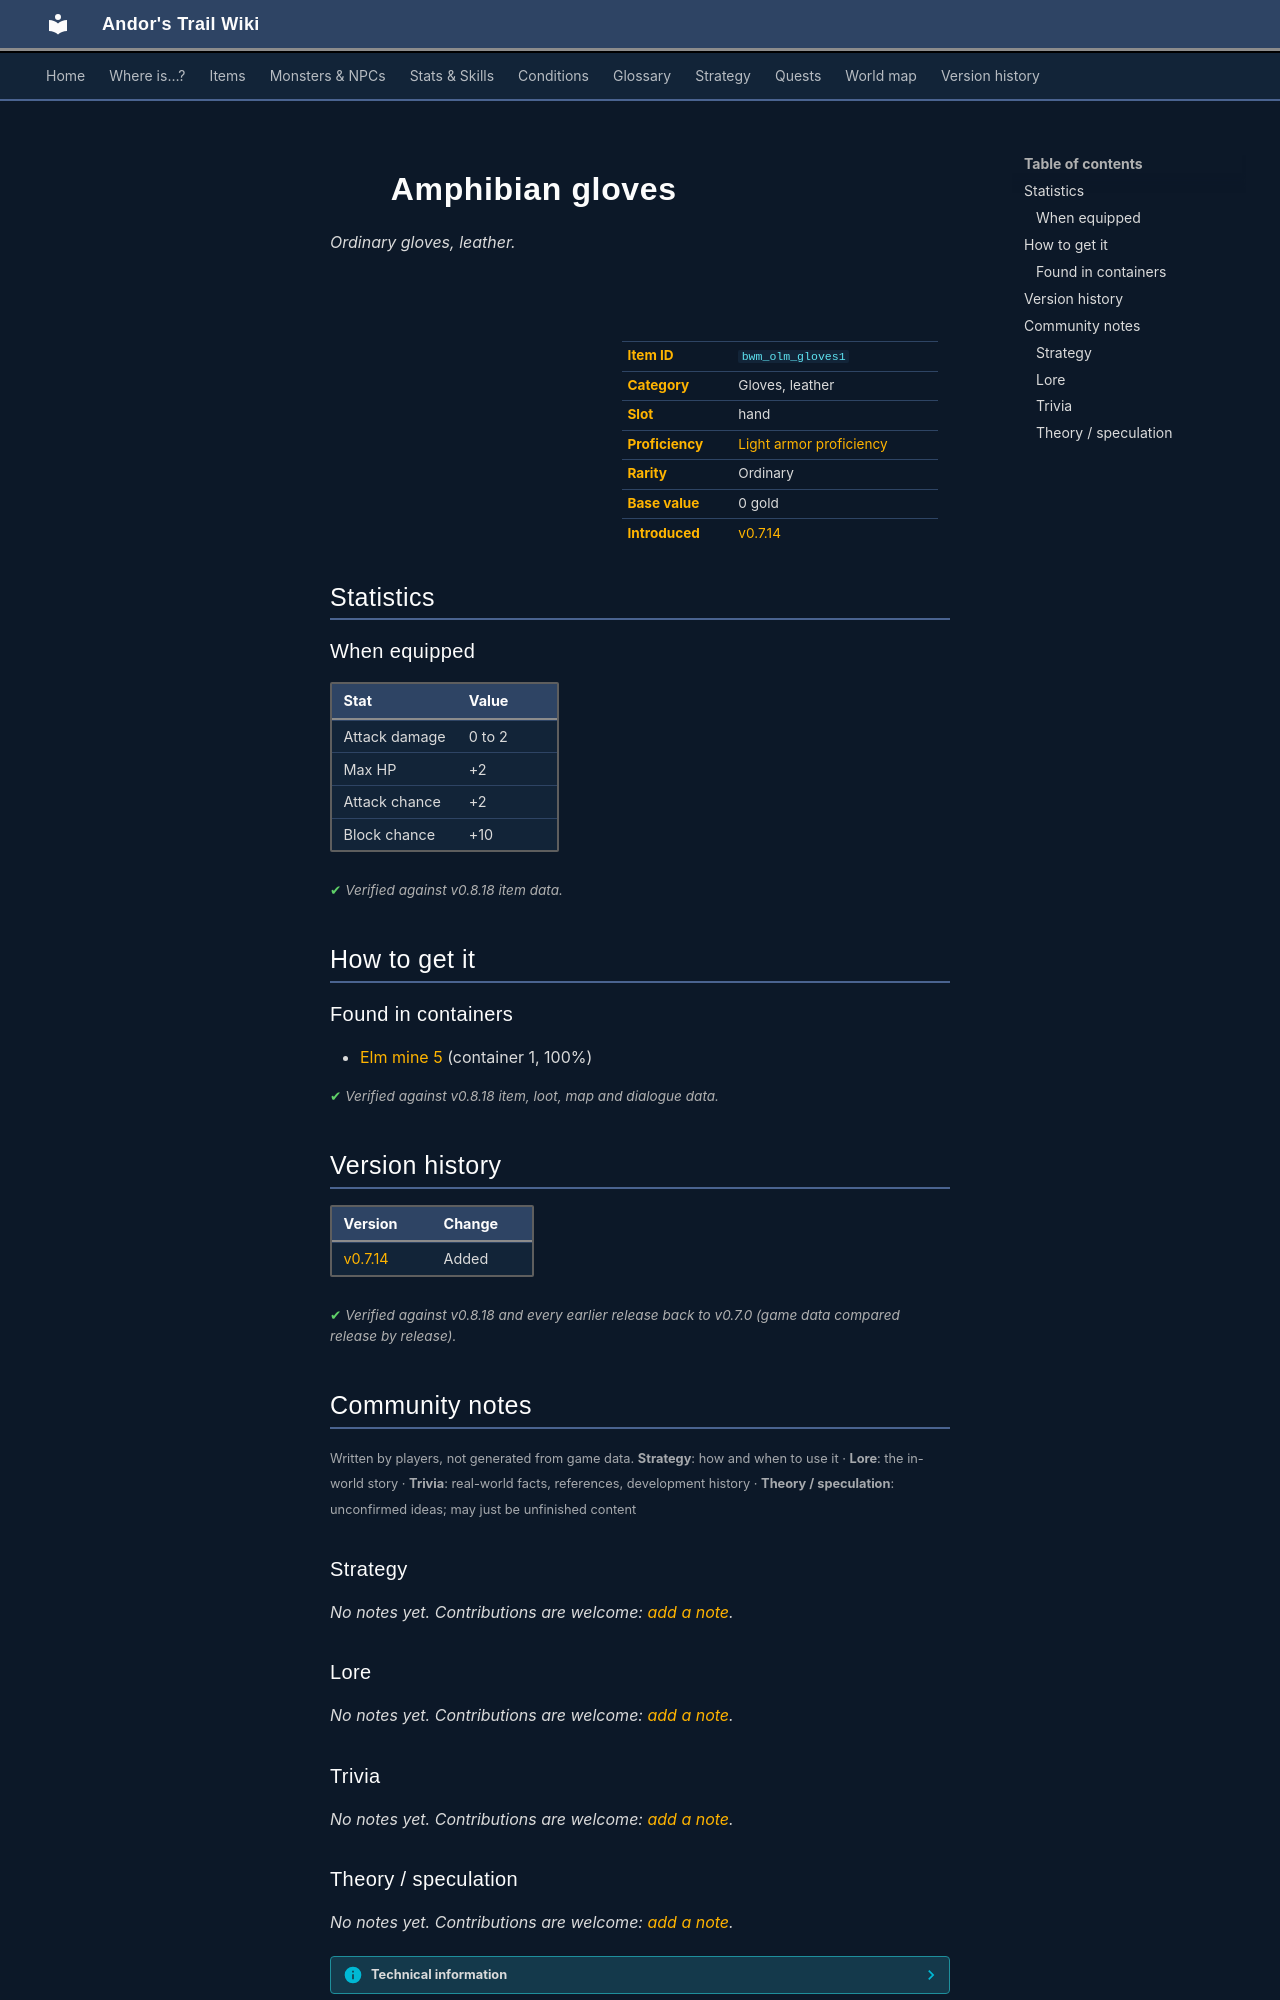

repository: asdfghjkl628/Andor-s-Trail-Wikiiii · page: items/bwm_olm_gloves1/index.html · generator: mkdocs

---
description: "Amphibian gloves is a ordinary gloves, leather in Andor's Trail (Attack damage 0 to 2, Max HP +2, Attack chance +2, Block chance +10). How to get it: containers."
---

# ![](../assets/icons/items/items_omi2_0.png){ .sprite } Amphibian gloves

*Ordinary gloves, leather.*

<div class="infobox" markdown>

<p class="ib-img"><img class="sprite" src="../../assets/icons/items/items_omi2_0.png" alt=""></p>

| | |
|---|---|
| **Item ID** | `bwm_olm_gloves1` |
| **Category** | Gloves, leather |
| **Slot** | hand |
| **Proficiency** | [Light armor proficiency](../skills/armorProficiencyLight.md) |
| **Rarity** | Ordinary |
| **Base value** | 0 gold |
| **Introduced** | [v0.7.14](../versions/0.7.14.md) |

</div>

## Statistics

### When equipped

| Stat | Value |
|---|---|
| Attack damage | 0 to 2 |
| Max HP | +2 |
| Attack chance | +2 |
| Block chance | +10 |

<p class="verified">Verified against v0.8.18 item data.</p>

## How to get it

### Found in containers

- [Elm mine 5](../maps/elm_mine5.md#container-0) (container 1, 100%)


<p class="verified">Verified against v0.8.18 item, loot, map and dialogue data.</p>


## Version history

| Version | Change |
|---|---|
| [v0.7.14](../versions/0.7.14.md) | Added |

<p class="verified">Verified against v0.8.18 and every earlier release back to v0.7.0 (game data compared release by release).</p>


## Community notes

<small>Written by players, not generated from game data. **Strategy**: how and when to use it · **Lore**: the in-world story · **Trivia**: real-world facts, references, development history · **Theory / speculation**: unconfirmed ideas; may just be unfinished content</small>

### Strategy

*No notes yet. Contributions are welcome: [add a note](https://github.com/asdfghjkl628/Andor-s-Trail-Wikiiii/new/main/notes/items?filename=bwm_olm_gloves1.md&value=%23%23%20Strategy%0A%0A%3C%21--%20how%20and%20when%20to%20use%20it%20--%3E%0A%0A%23%23%20Lore%0A%0A%3C%21--%20the%20in-world%20story%20--%3E%0A%0A%23%23%20Trivia%0A%0A%3C%21--%20real-world%20facts%2C%20references%2C%20development%20history%20--%3E%0A%0A%23%23%20Theory%20/%20speculation%0A%0A%3C%21--%20unconfirmed%20ideas%3B%20may%20just%20be%20unfinished%20content%20--%3E%0A).*

### Lore

*No notes yet. Contributions are welcome: [add a note](https://github.com/asdfghjkl628/Andor-s-Trail-Wikiiii/new/main/notes/items?filename=bwm_olm_gloves1.md&value=%23%23%20Strategy%0A%0A%3C%21--%20how%20and%20when%20to%20use%20it%20--%3E%0A%0A%23%23%20Lore%0A%0A%3C%21--%20the%20in-world%20story%20--%3E%0A%0A%23%23%20Trivia%0A%0A%3C%21--%20real-world%20facts%2C%20references%2C%20development%20history%20--%3E%0A%0A%23%23%20Theory%20/%20speculation%0A%0A%3C%21--%20unconfirmed%20ideas%3B%20may%20just%20be%20unfinished%20content%20--%3E%0A).*

### Trivia

*No notes yet. Contributions are welcome: [add a note](https://github.com/asdfghjkl628/Andor-s-Trail-Wikiiii/new/main/notes/items?filename=bwm_olm_gloves1.md&value=%23%23%20Strategy%0A%0A%3C%21--%20how%20and%20when%20to%20use%20it%20--%3E%0A%0A%23%23%20Lore%0A%0A%3C%21--%20the%20in-world%20story%20--%3E%0A%0A%23%23%20Trivia%0A%0A%3C%21--%20real-world%20facts%2C%20references%2C%20development%20history%20--%3E%0A%0A%23%23%20Theory%20/%20speculation%0A%0A%3C%21--%20unconfirmed%20ideas%3B%20may%20just%20be%20unfinished%20content%20--%3E%0A).*
